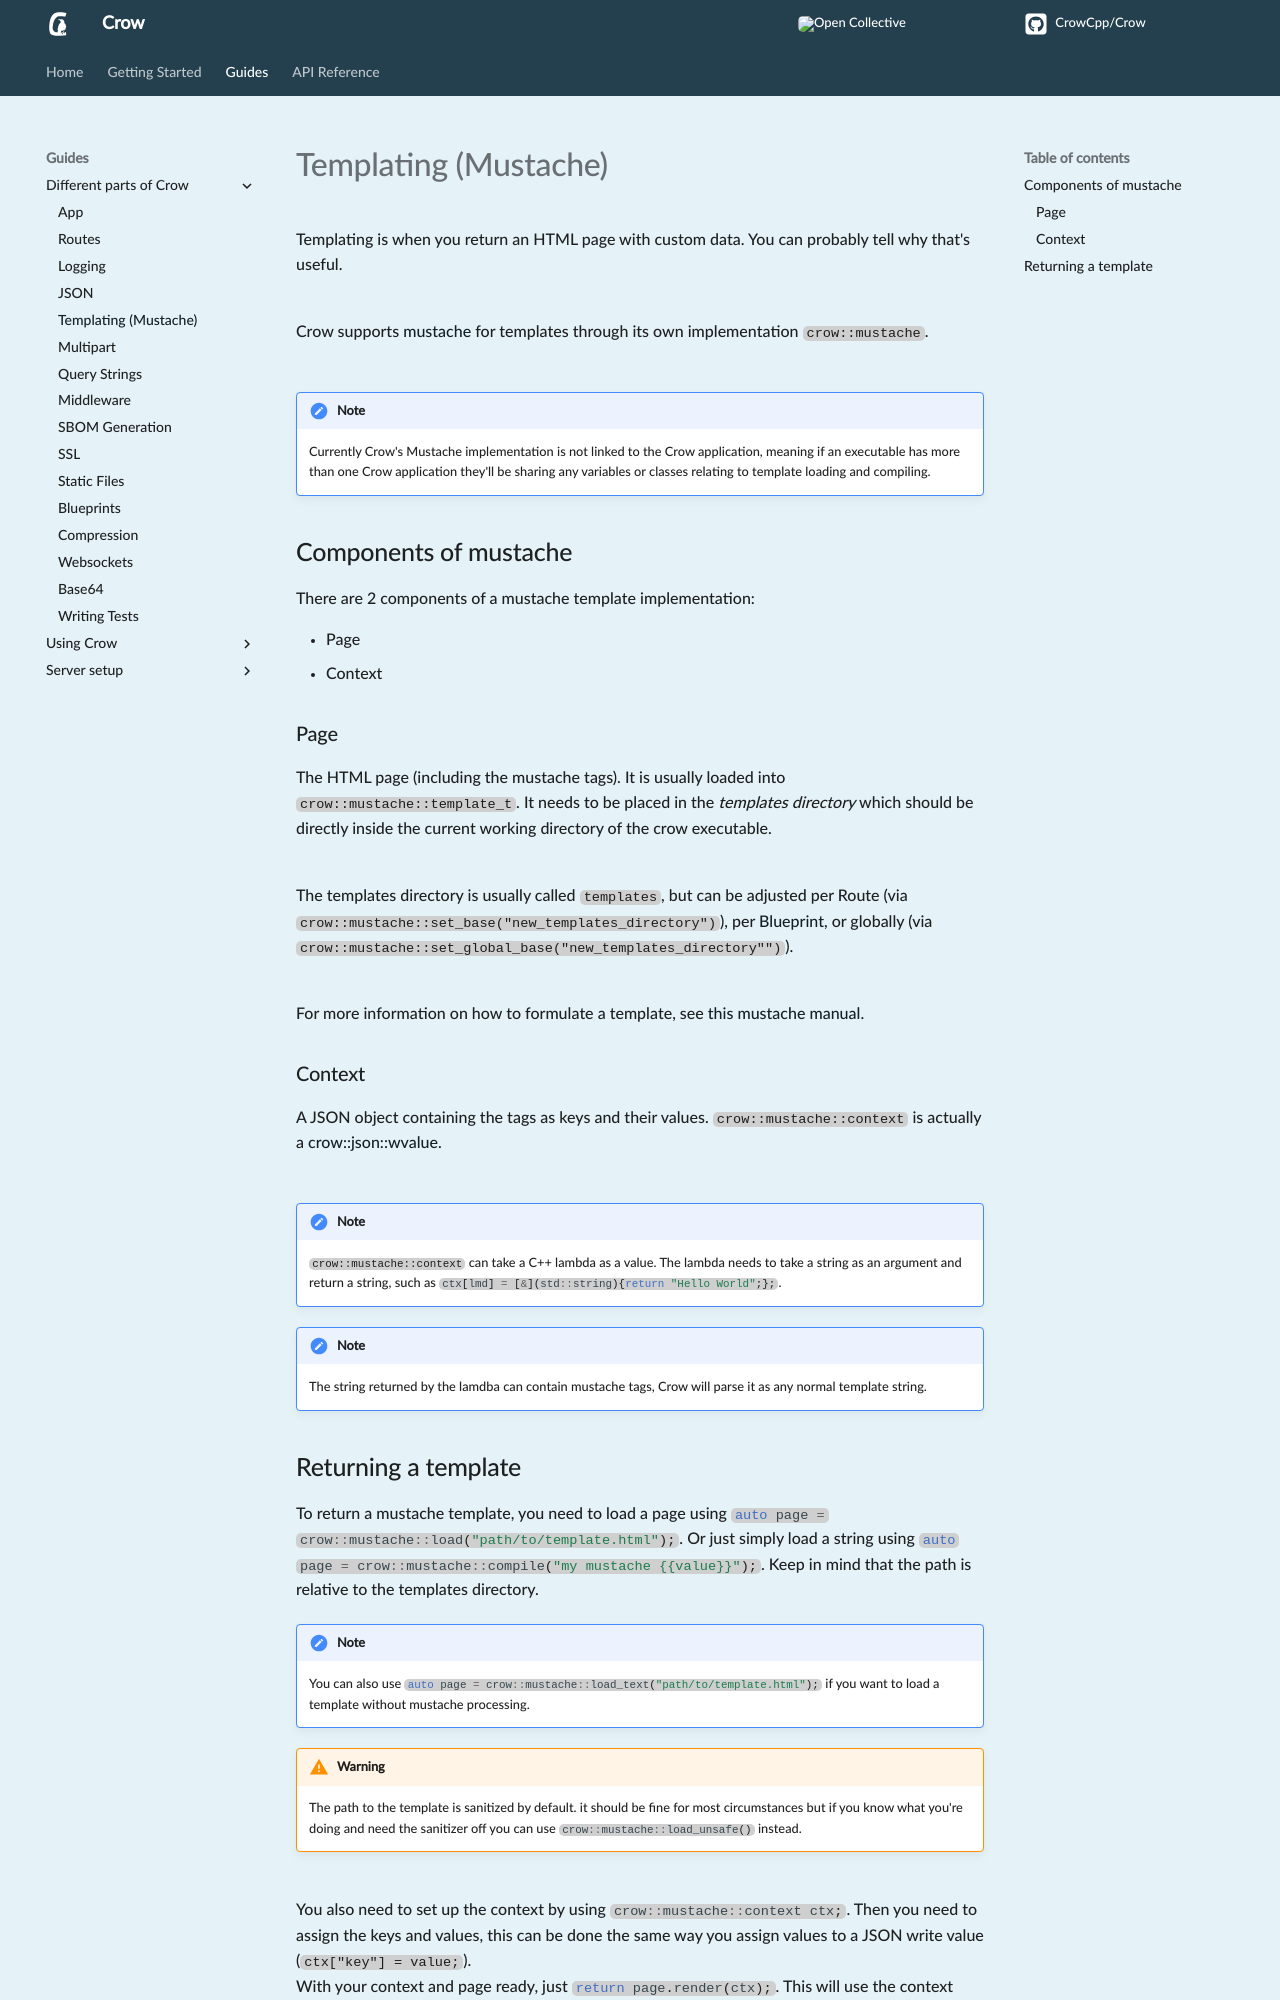

repository: CrowCpp/Crow · page: master/guides/templating/index.html · generator: mkdocs

Templating is when you return an HTML page with custom data. You can probably tell why that's useful.<br><br>

Crow supports [mustache](http://mustache.github.io) for templates through its own implementation `crow::mustache`.<br><br>

!!! note

    Currently Crow's Mustache implementation is not linked to the Crow application, meaning if an executable has more than one Crow application they'll be sharing any variables or classes relating to template loading and compiling.

## Components of mustache

There are 2 components of a mustache template implementation:

- Page
- Context

### Page
The HTML page (including the mustache tags). It is usually loaded into `crow::mustache::template_t`. It needs to be placed in the *templates directory* which should be directly inside the current working directory of the crow executable.<br><br>

The templates directory is usually called `templates`, but can be adjusted per Route (via `crow::mustache::set_base("new_templates_directory")`), per [Blueprint](blueprints.md), or globally (via `crow::mustache::set_global_base("new_templates_directory"")`).<br><br>

For more information on how to formulate a template, see [this mustache manual](http://mustache.github.io/mustache.5.html).

### Context
A JSON object containing the tags as keys and their values. `crow::mustache::context` is actually a [crow::json::wvalue](json.md#wvalue).<br><br>

!!! note

    `crow::mustache::context` can take a C++ lambda as a value. The lambda needs to take a string as an argument and return a string, such as `#!cpp ctx[lmd] = [&](std::string){return "Hello World";};`.

!!! note

    The string returned by the lamdba can contain mustache tags, Crow will parse it as any normal template string.
